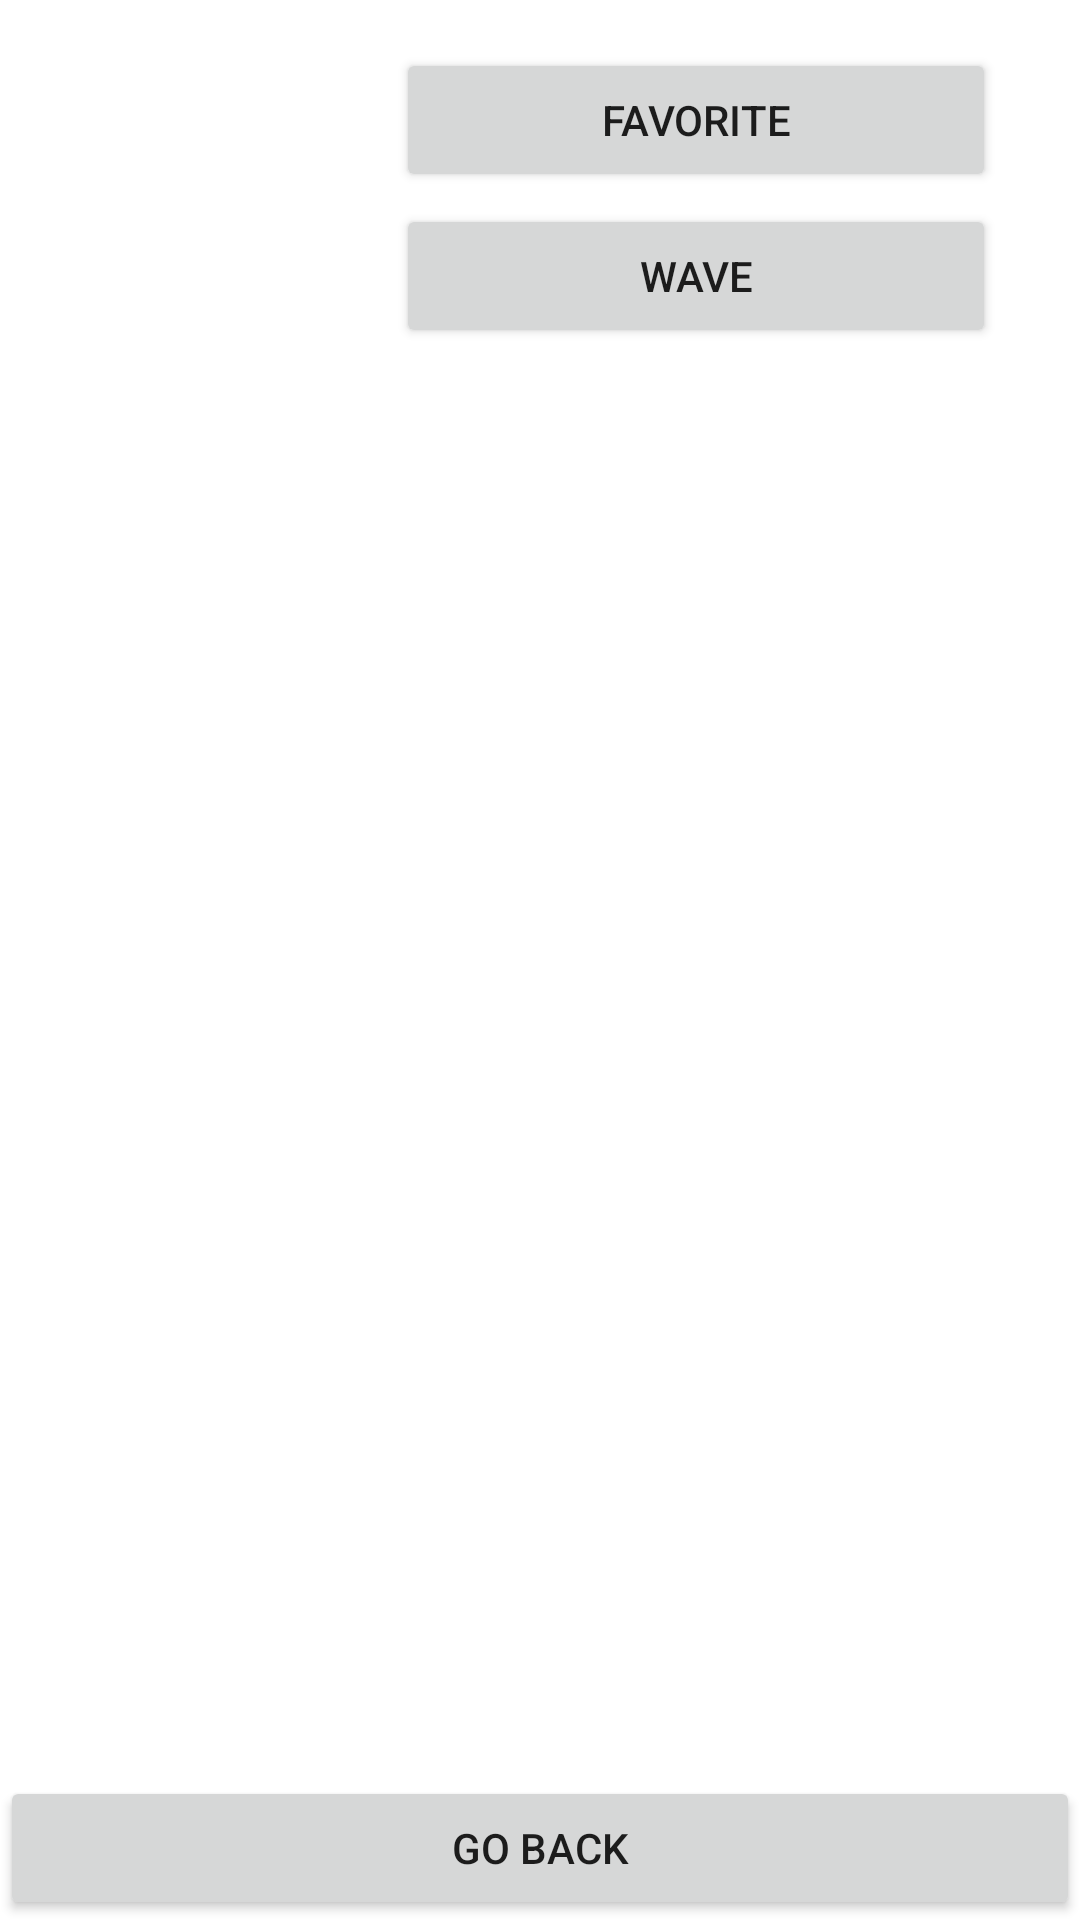

Produce the Android XML layout that renders to this screen, including the resource entries it uses.
<!-- AndroidManifest.xml: application theme Theme.BirdsOfAFeather -->
<!-- res/layout/activity_account_detail.xml -->
<?xml version="1.0" encoding="utf-8"?>
<androidx.constraintlayout.widget.ConstraintLayout xmlns:android="http://schemas.android.com/apk/res/android"
    xmlns:app="http://schemas.android.com/apk/res-auto"
    xmlns:tools="http://schemas.android.com/tools"
    android:layout_width="match_parent"
    android:layout_height="match_parent"
    android:layout_marginLeft="@dimen/margin"
    android:layout_marginRight="@dimen/margin">

    <Button
        android:id="@+id/go_back_button"
        android:layout_width="match_parent"
        android:layout_height="48dp"
        android:text="Go Back"
        android:onClick="onGoBackClicked"
        app:layout_constraintBottom_toBottomOf="parent"
        app:layout_constraintEnd_toEndOf="parent"
        app:layout_constraintHorizontal_bias="0.5"
        app:layout_constraintLeft_toLeftOf="parent"
        app:layout_constraintRight_toRightOf="parent"
        app:layout_constraintStart_toStartOf="parent"
        app:layout_constraintVertical_bias="0.5" />

    <androidx.recyclerview.widget.RecyclerView
        android:id="@+id/shared_courses_view"
        android:layout_width="match_parent"
        android:layout_height="500dp"
        app:layout_constraintBottom_toBottomOf="@+id/go_back_button"
        app:layout_constraintEnd_toEndOf="parent"
        app:layout_constraintHorizontal_bias="0.6"
        app:layout_constraintStart_toStartOf="parent"
        app:layout_constraintTop_toBottomOf="@+id/profile_picture_view" />

    <ImageView
        android:id="@+id/profile_picture_view"
        android:layout_width="100sp"
        android:layout_height="100sp"
        android:layout_marginTop="16dp"
        app:layout_constraintStart_toStartOf="parent"
        app:layout_constraintTop_toTopOf="parent"
        tools:srcCompat="@tools:sample/avatars" />

    <Button
        android:id="@+id/favorite_button"
        android:layout_width="200dp"
        android:layout_height="48dp"
        android:layout_marginLeft="32dp"
        android:text="favorite"
        android:onClick="onClickedFavorite"
        app:layout_constraintHorizontal_bias="0.6"
        app:layout_constraintTop_toTopOf="@+id/profile_picture_view"
        app:layout_constraintLeft_toRightOf="@+id/profile_picture_view"
        app:layout_constraintVertical_bias="0.5" />

    <Button
        android:id="@+id/wave_button"
        android:layout_width="200dp"
        android:layout_height="48dp"
        android:layout_marginLeft="32dp"
        android:text="wave"
        android:onClick="onClickedWave"
        app:layout_constraintHorizontal_bias="0.6"
        app:layout_constraintBottom_toBottomOf="@+id/profile_picture_view"
        app:layout_constraintLeft_toRightOf="@+id/profile_picture_view"
        app:layout_constraintVertical_bias="0.5" />

</androidx.constraintlayout.widget.ConstraintLayout>
<!-- resources referenced by this layout -->
<resources>
  <dimen name="margin">16sp</dimen>
  <style name="Theme.BirdsOfAFeather" parent="Theme.MaterialComponents.DayNight.DarkActionBar">
          
          <item name="colorPrimary">@color/purple_500</item>
          <item name="colorPrimaryVariant">@color/purple_700</item>
          <item name="colorOnPrimary">@color/white</item>
          
          <item name="colorSecondary">@color/teal_200</item>
          <item name="colorSecondaryVariant">@color/teal_700</item>
          <item name="colorOnSecondary">@color/black</item>
          
          <item name="android:statusBarColor" tools:targetApi="l">?attr/colorPrimaryVariant</item>
          
      </style>
  <!-- not gathered from this repository: default colours our renderer supplied (Android Studio template values) -->
  <color name="purple_500">#FF6200EE</color>
  <color name="purple_700">#FF3700B3</color>
  <color name="teal_200">#FF03DAC5</color>
  <color name="teal_700">#FF018786</color>
  <color name="black">#FF000000</color>
  <color name="white">#FFFFFFFF</color>
</resources>
